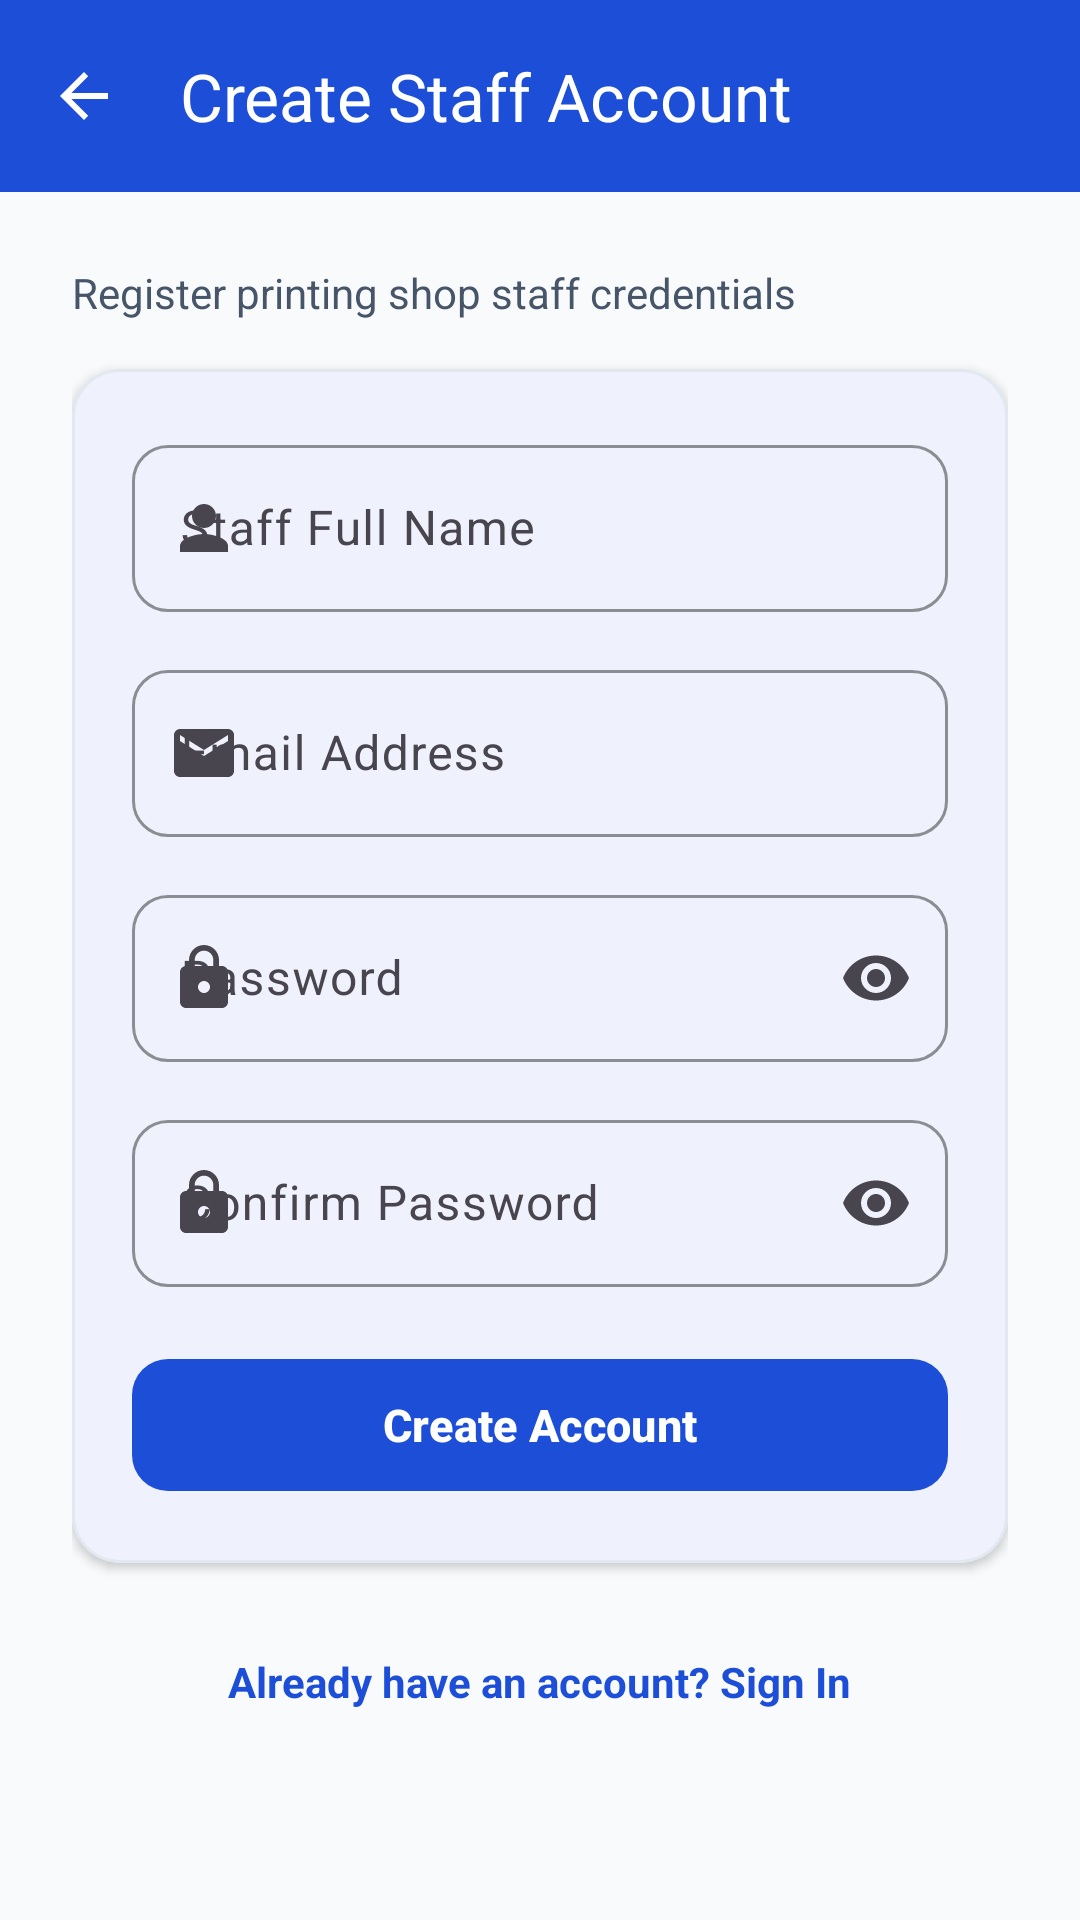

Produce the Android XML layout that renders to this screen, including the resource entries it uses.
<!-- AndroidManifest.xml: application theme Theme.PrintCare -->
<!-- res/layout/activity_sign_up.xml -->
<?xml version="1.0" encoding="utf-8"?>
<LinearLayout xmlns:android="http://schemas.android.com/apk/res/android"
    xmlns:app="http://schemas.android.com/apk/res-auto"
    android:layout_width="match_parent"
    android:layout_height="match_parent"
    android:background="@color/printcare_background"
    android:orientation="vertical">

    <com.google.android.material.appbar.MaterialToolbar
        android:id="@+id/toolbarSignUp"
        android:layout_width="match_parent"
        android:layout_height="?attr/actionBarSize"
        android:background="@color/printcare_blue_primary"
        app:navigationIcon="?attr/homeAsUpIndicator"
        app:navigationIconTint="@color/printcare_white"
        app:title="@string/signup_title"
        app:titleTextColor="@color/printcare_white" />

    <ScrollView
        android:layout_width="match_parent"
        android:layout_height="match_parent"
        android:fillViewport="true">

        <LinearLayout
            android:layout_width="match_parent"
            android:layout_height="wrap_content"
            android:orientation="vertical"
            android:padding="24dp">

            <TextView
                android:layout_width="wrap_content"
                android:layout_height="wrap_content"
                android:text="@string/signup_subtitle"
                android:textColor="@color/printcare_text_secondary"
                android:textSize="14sp" />

            <com.google.android.material.card.MaterialCardView
                android:layout_width="match_parent"
                android:layout_height="wrap_content"
                android:layout_marginTop="16dp"
                app:cardBackgroundColor="@color/printcare_surface"
                app:cardCornerRadius="16dp"
                app:cardElevation="2dp"
                app:strokeColor="@color/printcare_border"
                app:strokeWidth="1dp">

                <LinearLayout
                    android:layout_width="match_parent"
                    android:layout_height="wrap_content"
                    android:orientation="vertical"
                    android:padding="20dp">

                    <com.google.android.material.textfield.TextInputLayout
                        android:id="@+id/tilFullName"
                        style="@style/Widget.PrintCare.TextInputLayout"
                        android:layout_width="match_parent"
                        android:layout_height="wrap_content"
                        android:hint="@string/hint_staff_name"
                        app:startIconDrawable="@drawable/ic_person">

                        <com.google.android.material.textfield.TextInputEditText
                            android:id="@+id/etFullName"
                            android:layout_width="match_parent"
                            android:layout_height="wrap_content"
                            android:imeOptions="actionNext"
                            android:inputType="textPersonName|textCapWords" />
                    </com.google.android.material.textfield.TextInputLayout>

                    <com.google.android.material.textfield.TextInputLayout
                        android:id="@+id/tilEmail"
                        style="@style/Widget.PrintCare.TextInputLayout"
                        android:layout_width="match_parent"
                        android:layout_height="wrap_content"
                        android:layout_marginTop="14dp"
                        android:hint="@string/hint_email"
                        app:startIconDrawable="@drawable/ic_email">

                        <com.google.android.material.textfield.TextInputEditText
                            android:id="@+id/etEmail"
                            android:layout_width="match_parent"
                            android:layout_height="wrap_content"
                            android:imeOptions="actionNext"
                            android:inputType="textEmailAddress" />
                    </com.google.android.material.textfield.TextInputLayout>

                    <com.google.android.material.textfield.TextInputLayout
                        android:id="@+id/tilPassword"
                        style="@style/Widget.PrintCare.TextInputLayout"
                        android:layout_width="match_parent"
                        android:layout_height="wrap_content"
                        android:layout_marginTop="14dp"
                        android:hint="@string/hint_password"
                        app:endIconMode="password_toggle"
                        app:startIconDrawable="@drawable/ic_lock">

                        <com.google.android.material.textfield.TextInputEditText
                            android:id="@+id/etPassword"
                            android:layout_width="match_parent"
                            android:layout_height="wrap_content"
                            android:imeOptions="actionNext"
                            android:inputType="textPassword" />
                    </com.google.android.material.textfield.TextInputLayout>

                    <com.google.android.material.textfield.TextInputLayout
                        android:id="@+id/tilConfirmPassword"
                        style="@style/Widget.PrintCare.TextInputLayout"
                        android:layout_width="match_parent"
                        android:layout_height="wrap_content"
                        android:layout_marginTop="14dp"
                        android:hint="@string/hint_confirm_password"
                        app:endIconMode="password_toggle"
                        app:startIconDrawable="@drawable/ic_lock">

                        <com.google.android.material.textfield.TextInputEditText
                            android:id="@+id/etConfirmPassword"
                            android:layout_width="match_parent"
                            android:layout_height="wrap_content"
                            android:imeOptions="actionDone"
                            android:inputType="textPassword" />
                    </com.google.android.material.textfield.TextInputLayout>

                    <com.google.android.material.button.MaterialButton
                        android:id="@+id/btnSignUp"
                        style="@style/Widget.PrintCare.PrimaryButton"
                        android:layout_width="match_parent"
                        android:layout_height="wrap_content"
                        android:layout_marginTop="20dp"
                        android:text="@string/action_sign_up" />

                    <ProgressBar
                        android:id="@+id/progressSignUp"
                        android:layout_width="28dp"
                        android:layout_height="28dp"
                        android:layout_gravity="center_horizontal"
                        android:layout_marginTop="12dp"
                        android:indeterminateTint="@color/printcare_blue_primary"
                        android:visibility="gone" />
                </LinearLayout>
            </com.google.android.material.card.MaterialCardView>

            <TextView
                android:id="@+id/tvLoginPrompt"
                android:layout_width="wrap_content"
                android:layout_height="wrap_content"
                android:layout_gravity="center_horizontal"
                android:layout_marginTop="20dp"
                android:background="?attr/selectableItemBackground"
                android:padding="10dp"
                android:text="@string/prompt_have_account"
                android:textColor="@color/printcare_blue_primary"
                android:textSize="14sp"
                android:textStyle="bold" />

        </LinearLayout>
    </ScrollView>
</LinearLayout>
<!-- resources referenced by this layout -->
<resources>
  <color name="printcare_background">#F8FAFC</color>
  <color name="printcare_blue_primary">#1D4ED8</color>
  <color name="printcare_border">#E2E8F0</color>
  <color name="printcare_surface">#FFFFFF</color>
  <color name="printcare_text_secondary">#475569</color>
  <color name="printcare_white">#FFFFFF</color>
  <!-- drawable ic_email (drawable) -->
  <?xml version="1.0" encoding="utf-8"?>
  <vector xmlns:android="http://schemas.android.com/apk/res/android"
      android:width="24dp"
      android:height="24dp"
      android:viewportWidth="24"
      android:viewportHeight="24">
      <path
          android:fillColor="@color/printcare_text_muted"
          android:pathData="M20,4H4c-1.1,0 -1.99,0.9 -1.99,2L2,18c0,1.1 0.9,2 2,2h16c1.1,0 2,-0.9 2,-2V6c0,-1.1 -0.9,-2 -2,-2zM20,8l-8,5 -8,-5V6l8,5 8,-5v2z" />
  </vector>
  <!-- drawable ic_lock (drawable) -->
  <?xml version="1.0" encoding="utf-8"?>
  <vector xmlns:android="http://schemas.android.com/apk/res/android"
      android:width="24dp"
      android:height="24dp"
      android:viewportWidth="24"
      android:viewportHeight="24">
      <path
          android:fillColor="@color/printcare_text_muted"
          android:pathData="M18,8h-1V6c0,-2.76 -2.24,-5 -5,-5S7,3.24 7,6v2H6c-1.1,0 -2,0.9 -2,2v10c0,1.1 0.9,2 2,2h12c1.1,0 2,-0.9 2,-2V10c0,-1.1 -0.9,-2 -2,-2zM12,17c-1.1,0 -2,-0.9 -2,-2s0.9,-2 2,-2 2,0.9 2,2 -0.9,2 -2,2zM15.1,8H8.9V6c0,-1.71 1.39,-3.1 3.1,-3.1 1.71,0 3.1,1.39 3.1,3.1v2z" />
  </vector>
  <!-- drawable ic_person (drawable) -->
  <?xml version="1.0" encoding="utf-8"?>
  <vector xmlns:android="http://schemas.android.com/apk/res/android"
      android:width="24dp"
      android:height="24dp"
      android:viewportWidth="24"
      android:viewportHeight="24">
      <path
          android:fillColor="@color/printcare_text_muted"
          android:pathData="M12,12c2.21,0 4,-1.79 4,-4s-1.79,-4 -4,-4 -4,1.79 -4,4 1.79,4 4,4zM12,14c-2.67,0 -8,1.34 -8,4v2h16v-2c0,-2.66 -5.33,-4 -8,-4z" />
  </vector>
  <string name="action_sign_up">Create Account</string>
  <string name="hint_confirm_password">Confirm Password</string>
  <string name="hint_email">Email Address</string>
  <string name="hint_password">Password</string>
  <string name="hint_staff_name">Staff Full Name</string>
  <string name="prompt_have_account">Already have an account? Sign In</string>
  <string name="signup_subtitle">Register printing shop staff credentials</string>
  <string name="signup_title">Create Staff Account</string>
  <style name="Widget.PrintCare.PrimaryButton" parent="Widget.Material3.Button">
          <item name="cornerRadius">12dp</item>
          <item name="android:minHeight">52dp</item>
          <item name="android:textAllCaps">false</item>
          <item name="android:textSize">15sp</item>
          <item name="android:textStyle">bold</item>
      </style>
  <style name="Widget.PrintCare.TextInputLayout" parent="Widget.Material3.TextInputLayout.OutlinedBox">
          <item name="boxCornerRadiusTopStart">12dp</item>
          <item name="boxCornerRadiusTopEnd">12dp</item>
          <item name="boxCornerRadiusBottomStart">12dp</item>
          <item name="boxCornerRadiusBottomEnd">12dp</item>
          <item name="boxStrokeColor">@color/printcare_blue_primary</item>
      </style>
  <color name="printcare_text_muted">#64748B</color>
  <color name="printcare_blue_light">#EFF6FF</color>
  <color name="printcare_blue_dark">#1E3A8A</color>
  <color name="printcare_text_primary">#0F172A</color>
  <color name="printcare_error">#DC2626</color>
</resources>
